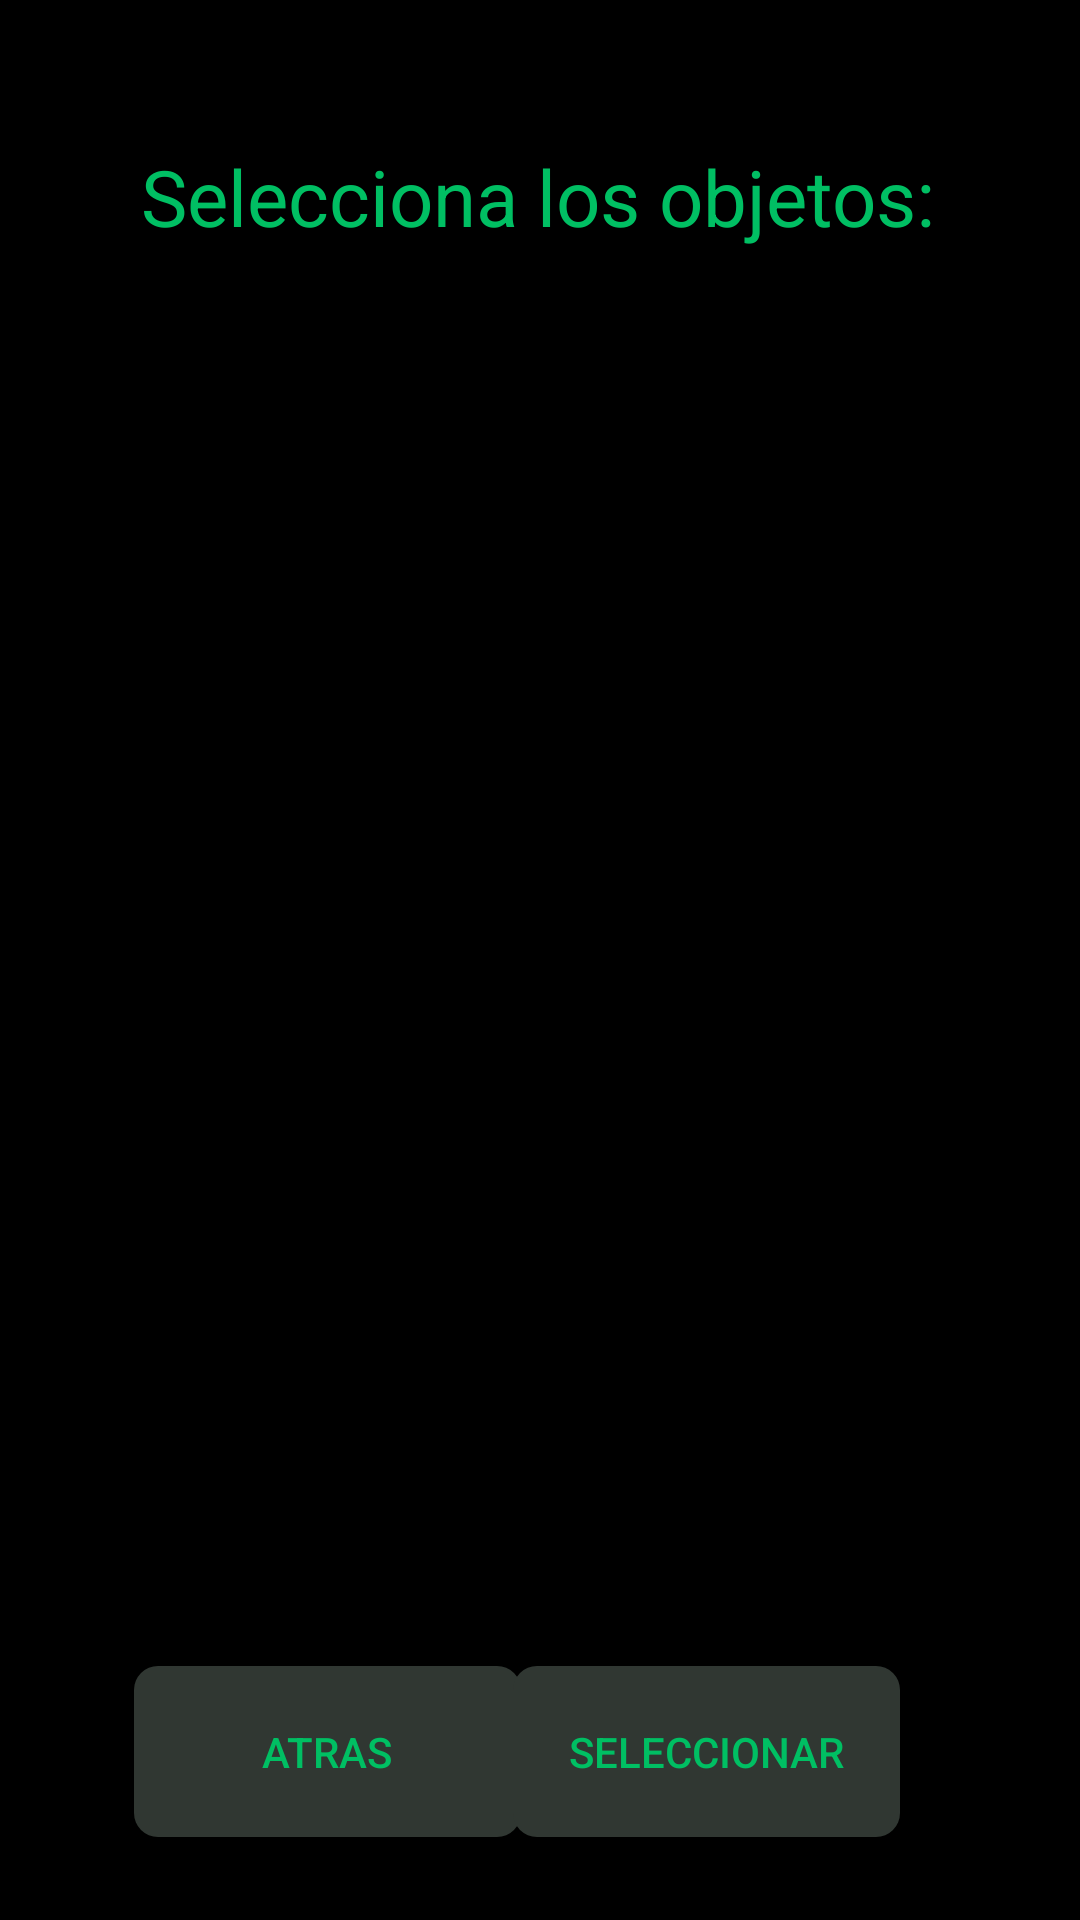

Here is an Android app screen rendered from its layout file. Give the layout XML and the strings, colors and styles it references.
<!-- AndroidManifest.xml: application theme AppTheme -->
<!-- res/layout/activity_seleccionar_de_lista.xml -->
<?xml version="1.0" encoding="utf-8"?>
<androidx.constraintlayout.widget.ConstraintLayout xmlns:android="http://schemas.android.com/apk/res/android"
    xmlns:app="http://schemas.android.com/apk/res-auto"
    xmlns:tools="http://schemas.android.com/tools"
    android:layout_width="match_parent"
    android:layout_height="match_parent"
    android:background="@color/black"
    tools:context=".SeleccionarDeLista">

    <Button
        android:id="@+id/btCompartirAtras"
        android:layout_width="129dp"
        android:layout_height="57dp"
        android:layout_marginStart="45dp"
        android:layout_marginTop="5dp"
        android:background="@drawable/bt_selector"
        android:text="@string/atras"
        android:textColor="@color/verde"
        app:layout_constraintBottom_toBottomOf="parent"
        app:layout_constraintEnd_toStartOf="@+id/btCompartirDeLista"
        app:layout_constraintHorizontal_bias="0.145"
        app:layout_constraintStart_toStartOf="parent"
        app:layout_constraintTop_toTopOf="parent"
        app:layout_constraintVertical_bias="0.952" />

    <TextView
        android:id="@+id/tvTitulo"
        android:layout_width="wrap_content"
        android:layout_height="wrap_content"
        android:layout_marginTop="48dp"
        android:text="@string/selecciona_los_objetos"
        android:textColor="@color/verde"
        android:textSize="26sp"
        app:layout_constraintEnd_toEndOf="parent"
        app:layout_constraintHorizontal_bias="0.496"
        app:layout_constraintStart_toStartOf="parent"
        app:layout_constraintTop_toTopOf="parent" />

    <ListView
        android:id="@+id/lvListaObjetos"
        android:layout_width="344dp"
        android:layout_height="514dp"
        android:choiceMode="multipleChoice"
        app:layout_constraintBottom_toBottomOf="parent"
        app:layout_constraintEnd_toEndOf="parent"
        app:layout_constraintHorizontal_bias="0.494"
        app:layout_constraintStart_toStartOf="parent"
        app:layout_constraintTop_toTopOf="parent"
        app:layout_constraintVertical_bias="0.482" />

    <Button
        android:id="@+id/btCompartirDeLista"
        android:layout_width="129dp"
        android:layout_height="57dp"
        android:layout_marginTop="5dp"
        android:layout_marginEnd="60dp"
        android:background="@drawable/bt_selector"
        android:text="@string/seleccionar"
        android:textColor="@color/verde"
        app:layout_constraintBottom_toBottomOf="parent"
        app:layout_constraintEnd_toEndOf="parent"
        app:layout_constraintTop_toTopOf="parent"
        app:layout_constraintVertical_bias="0.952" />
</androidx.constraintlayout.widget.ConstraintLayout>
<!-- resources referenced by this layout -->
<resources>
  <color name="black">#FF000000</color>
  <color name="verde">#00bf63</color>
  <!-- drawable bt_selector (drawable) -->
  <?xml version="1.0" encoding="utf-8"?>
  <selector xmlns:android="http://schemas.android.com/apk/res/android">
  
          <item android:drawable="@drawable/bt_redondo" android:state_pressed="true"/>
          <item android:drawable="@drawable/bt_redondo_pressed" android:state_enabled="true"/>
  
  </selector>
  <string name="atras">Atras</string>
  <string name="selecciona_los_objetos">Selecciona los objetos:</string>
  <string name="seleccionar">Seleccionar</string>
  <style name="AppTheme" parent="Theme.AppCompat.NoActionBar">
  
      </style>
  <!-- drawable bt_redondo (drawable) -->
  <?xml version="1.0" encoding="utf-8"?>
  <shape xmlns:android="http://schemas.android.com/apk/res/android"
      android:shape="rectangle">
      <solid android:color="@color/beige" />
      <corners android:bottomRightRadius="8dp"
          android:bottomLeftRadius="8dp"
          android:topRightRadius="8dp"
          android:topLeftRadius="8dp"/>
  
  
  </shape>
  <!-- drawable bt_redondo_pressed (drawable) -->
  <?xml version="1.0" encoding="utf-8"?>
  <shape xmlns:android="http://schemas.android.com/apk/res/android"
      android:shape="rectangle">
      <solid android:color="@color/gris_boton" />
      <corners android:bottomRightRadius="8dp"
          android:bottomLeftRadius="8dp"
          android:topRightRadius="8dp"
          android:topLeftRadius="8dp"/>
  </shape>
  <color name="beige">#938778</color>
  <color name="gris_boton">#303732</color>
</resources>
